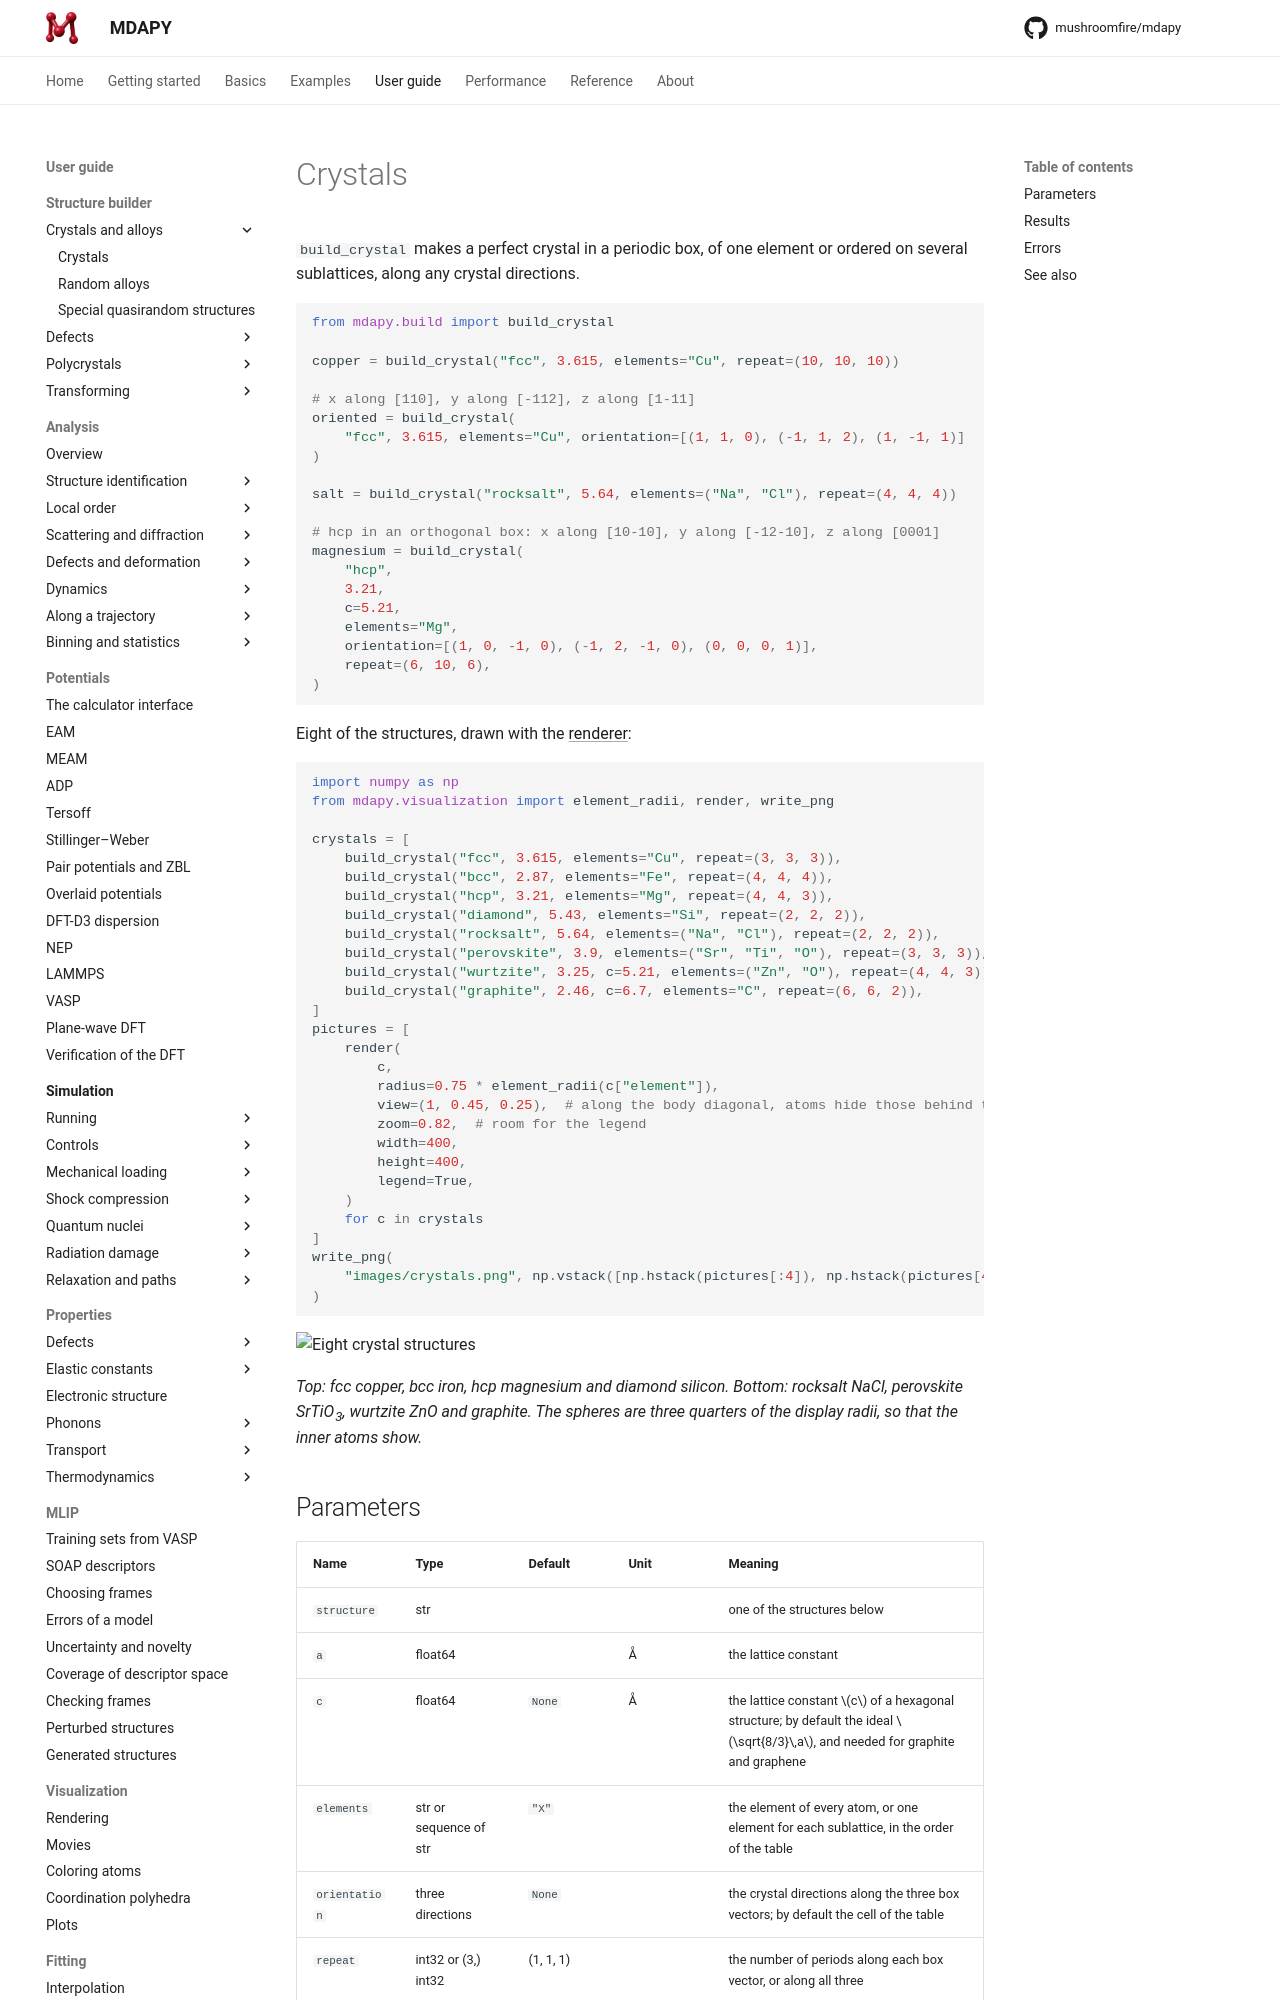

repository: mushroomfire/mdapy · page: dev/user-guide/build/crystals/index.html · generator: mkdocs

# Crystals

`build_crystal` makes a perfect crystal in a periodic box, of one element
or ordered on several sublattices, along any crystal directions.

```python
from mdapy.build import build_crystal

copper = build_crystal("fcc", 3.615, elements="Cu", repeat=(10, 10, 10))

# x along [110], y along [-112], z along [1-11]
oriented = build_crystal(
    "fcc", 3.615, elements="Cu", orientation=[(1, 1, 0), (-1, 1, 2), (1, -1, 1)]
)

salt = build_crystal("rocksalt", 5.64, elements=("Na", "Cl"), repeat=(4, 4, 4))

# hcp in an orthogonal box: x along [10-10], y along [-12-10], z along [0001]
magnesium = build_crystal(
    "hcp",
    3.21,
    c=5.21,
    elements="Mg",
    orientation=[(1, 0, -1, 0), (-1, 2, -1, 0), (0, 0, 0, 1)],
    repeat=(6, 10, 6),
)
```

Eight of the structures, drawn with the [renderer](../visualization/rendering.md):

```python
import numpy as np
from mdapy.visualization import element_radii, render, write_png

crystals = [
    build_crystal("fcc", 3.615, elements="Cu", repeat=(3, 3, 3)),
    build_crystal("bcc", 2.87, elements="Fe", repeat=(4, 4, 4)),
    build_crystal("hcp", 3.21, elements="Mg", repeat=(4, 4, 3)),
    build_crystal("diamond", 5.43, elements="Si", repeat=(2, 2, 2)),
    build_crystal("rocksalt", 5.64, elements=("Na", "Cl"), repeat=(2, 2, 2)),
    build_crystal("perovskite", 3.9, elements=("Sr", "Ti", "O"), repeat=(3, 3, 3)),
    build_crystal("wurtzite", 3.25, c=5.21, elements=("Zn", "O"), repeat=(4, 4, 3)),
    build_crystal("graphite", 2.46, c=6.7, elements="C", repeat=(6, 6, 2)),
]
pictures = [
    render(
        c,
        radius=0.75 * element_radii(c["element"]),
        view=(1, 0.45, 0.25),  # along the body diagonal, atoms hide those behind them
        zoom=0.82,  # room for the legend
        width=400,
        height=400,
        legend=True,
    )
    for c in crystals
]
write_png(
    "images/crystals.png", np.vstack([np.hstack(pictures[:4]), np.hstack(pictures[4:])])
)
```

![Eight crystal structures](images/crystals.png)

*Top: fcc copper, bcc iron, hcp magnesium and diamond silicon. Bottom: rocksalt
NaCl, perovskite SrTiO<sub>3</sub>, wurtzite ZnO and graphite. The spheres are
three quarters of the display radii, so that the inner atoms show.*
